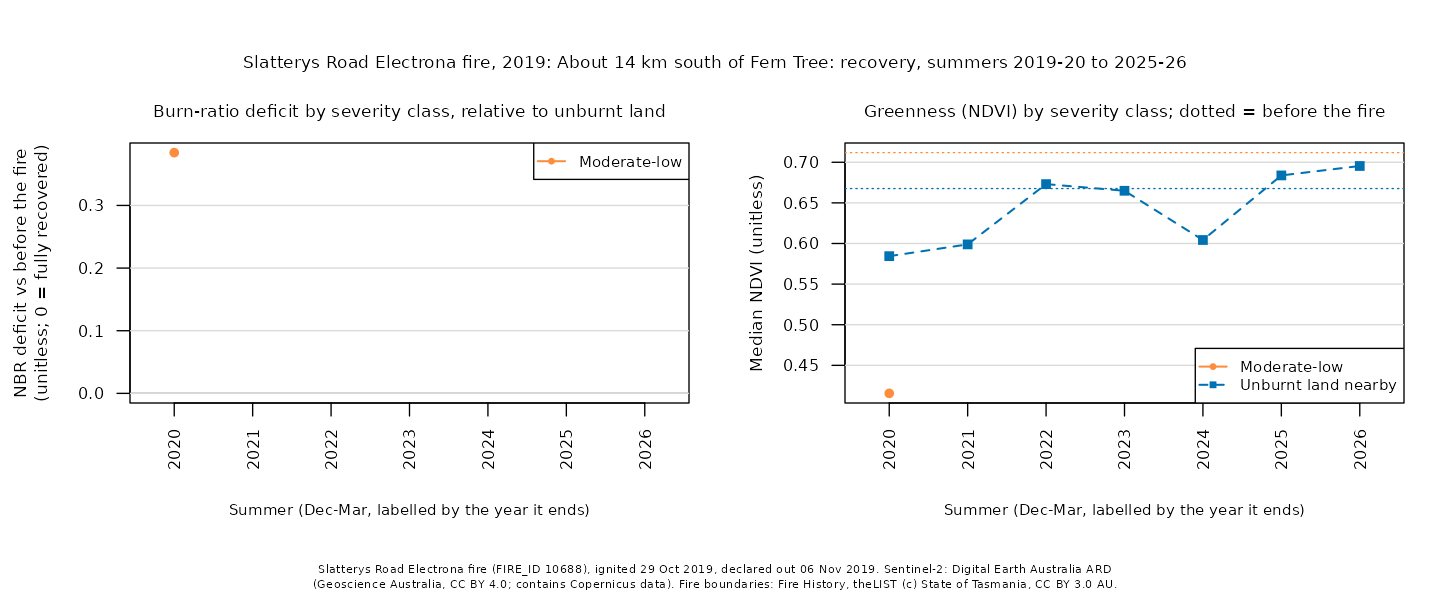

Data behind this chart, as committed beside it:
site, summer, years_since, dates, control_drop, control_ndvi, deficit_unburnt, ndvi_unburnt, deficit_low, ndvi_low, deficit_moderate-low, ndvi_moderate-low, deficit_moderate-high, ndvi_moderate-high, deficit_high, ndvi_high
slatterys-road-2019, 2020, 1, 2019-12-21;2019-12-26;2019-12-31;2020-01…, 0.0603, 0.5844, , , , , 0.3843, 0.4155, , , , 
slatterys-road-2019, 2021, 2, 2020-12-15;2020-12-30;2021-01-09;2021-01…, 0.0392, 0.5989, , , , , , , , , , 
slatterys-road-2019, 2022, 3, 2021-12-05;2021-12-25;2022-01-09;2022-02…, 0.0117, 0.6731, , , , , , , , , , 
slatterys-road-2019, 2023, 4, 2022-12-30;2023-01-09;2023-01-14;2023-01…, -0.0094, 0.6649, , , , , , , , , , 
slatterys-road-2019, 2024, 5, 2023-12-10;2023-12-25;2024-01-29;2024-02…, 0.0763, 0.6043, , , , , , , , , , 
slatterys-road-2019, 2025, 6, 2024-12-04;2024-12-19;2025-01-03;2025-01…, 0.008, 0.6838, , , , , , , , , , 
slatterys-road-2019, 2026, 7, 2025-12-09;2025-12-11;2025-12-29;2026-01…, -0.0093, 0.6954, , , , , , , , , , 
